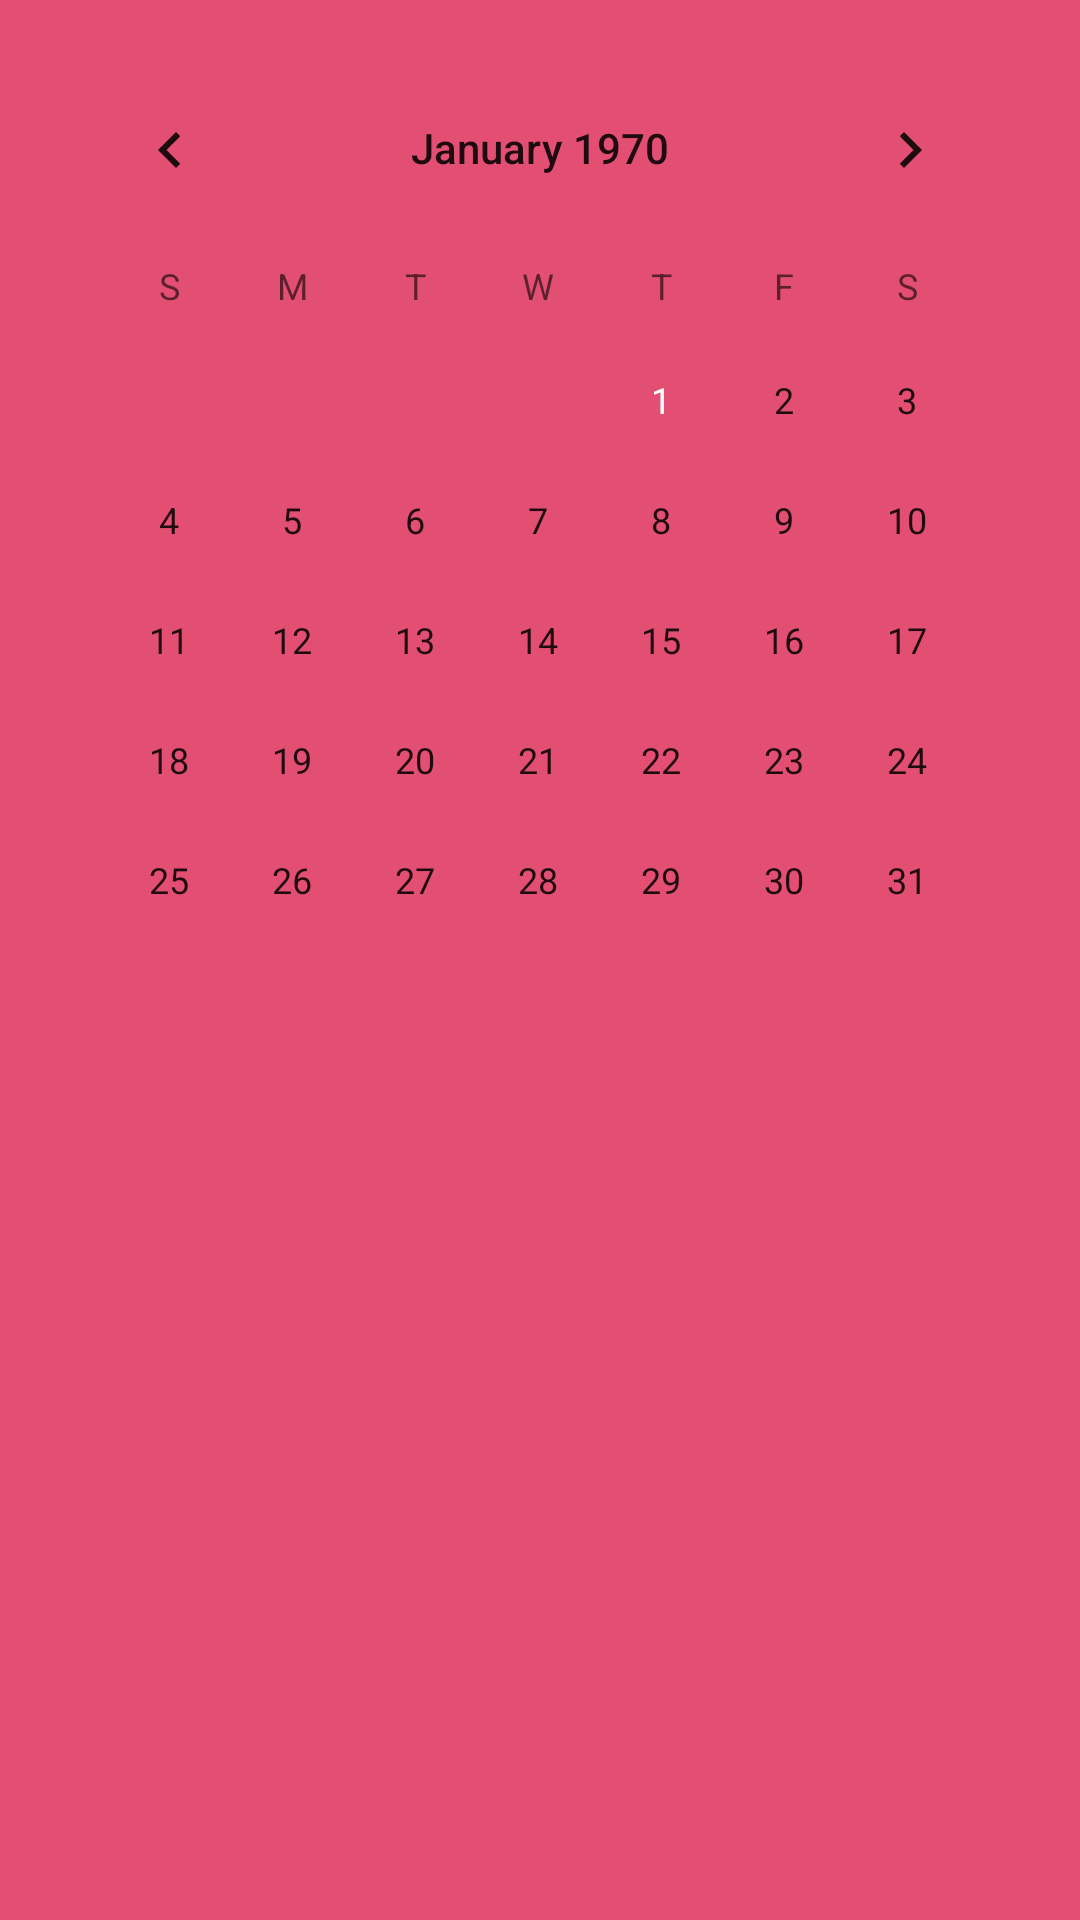

Here is an Android app screen rendered from its layout file. Give the layout XML and the strings, colors and styles it references.
<!-- AndroidManifest.xml: application theme Theme.ScheduleCake -->
<!-- res/layout/fragment_home.xml -->
<?xml version="1.0" encoding="utf-8"?>
<androidx.constraintlayout.widget.ConstraintLayout xmlns:android="http://schemas.android.com/apk/res/android"
    xmlns:app="http://schemas.android.com/apk/res-auto"
    xmlns:tools="http://schemas.android.com/tools"
    android:layout_width="match_parent"
    android:layout_height="match_parent"
    android:background="#E34F73"
    tools:context=".fragment.HomeFragment">


    <CalendarView
        android:id="@+id/calendarView"
        android:layout_width="match_parent"
        android:layout_height="wrap_content"
        android:layout_margin="16dp"
        android:layout_marginTop="16dp"
        app:layout_constraintEnd_toEndOf="parent"
        app:layout_constraintStart_toStartOf="parent"
        app:layout_constraintTop_toTopOf="parent" />

    <RelativeLayout
        android:id="@+id/relativeLayout"
        android:layout_width="0dp"
        android:layout_height="300dp"
        android:layout_alignParentLeft="true"
        android:layout_alignParentTop="true"
        android:layout_marginStart="16dp"
        android:layout_marginTop="8dp"
        android:layout_marginEnd="16dp"
        android:background="@drawable/calendar_shape"
        android:clipToOutline="true"
        app:layout_constraintEnd_toEndOf="parent"
        app:layout_constraintStart_toStartOf="parent"
        app:layout_constraintTop_toBottomOf="@+id/calendarView">

        <androidx.recyclerview.widget.RecyclerView
            android:id="@+id/rvEncomendas"
            android:layout_width="match_parent"
            android:layout_height="match_parent"
            app:layout_constraintBottom_toBottomOf="parent"
            app:layout_constraintEnd_toEndOf="parent"
            app:layout_constraintStart_toStartOf="parent"
            app:layout_constraintTop_toTopOf="parent" />

    </RelativeLayout>


</androidx.constraintlayout.widget.ConstraintLayout>
<!-- resources referenced by this layout -->
<resources>
  <style name="Theme.ScheduleCake" parent="Theme.MaterialComponents.DayNight.NoActionBar">
          
          <item name="colorPrimary">@color/purple_500</item>
          <item name="colorPrimaryVariant">@color/purple_700</item>
          <item name="colorOnPrimary">@color/white</item>
          
          <item name="colorSecondary">@color/teal_200</item>
          <item name="colorSecondaryVariant">@color/teal_700</item>
          <item name="colorOnSecondary">@color/white</item>
          
          <item name="android:statusBarColor" tools:targetApi="l">?attr/colorPrimaryVariant</item>
          
      </style>
  <color name="purple_500">#E34F73</color>
  <color name="purple_700">#B03D5A</color>
  <color name="white">#FFFFFFFF</color>
  <color name="teal_200">#E34F73</color>
  <color name="teal_700">#FF018786</color>
</resources>
